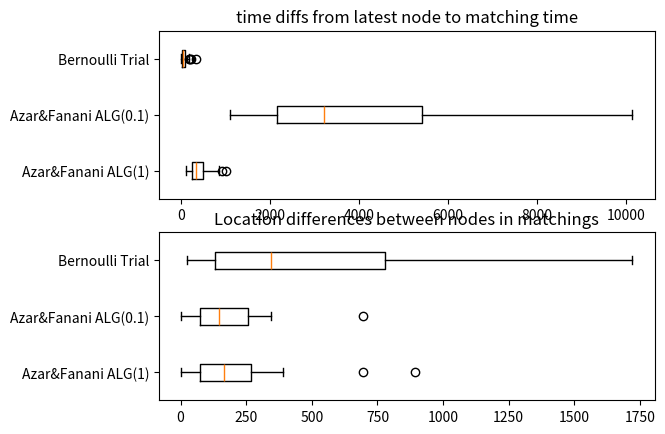
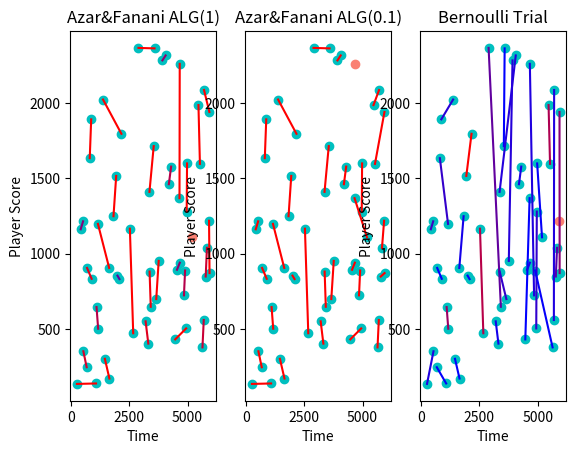

These charts were generated, in order, by the following Python code:
import random
import time
import matplotlib.pyplot as plt
import numpy as np
import time
import math

class Node():
    def __init__(self, loc, time):
        self.loc = loc
        self.t = time

    def __str__(self):
        return f"Node:l({self.loc}), t({self.t})"

    def __repr__(self):
        return self.__str__()

class AzarFananiNode(Node):
    def __init__(self, loc, time):
        super().__init__(loc, time)

    def __sub__(self, other):
        return abs(self.loc - other.loc) + abs(self.t - other.t)

class Space(list):
    def __init__(self):
        super().__init__()
        self.matchings = []
        self.title = "Default Space"

    def add(self, loc, t):
        self.append(Node(loc, t))

    def match(self, p, q):
        self.remove(p)
        self.remove(q)
        match = (p, q, t)
        self.matchings.append(match)
        return match

    def get_loc_diffs(self):
        diffs = []
        for m in self.matchings:
            diffs.append(abs(m[0].loc - m[1].loc))
        return diffs

    def get_t_diffs(self):
        diffs = []
        for m in self.matchings:
            later = max(m[0], m[1], key=lambda m: m.t)
            diffs.append(m[2] - later.t)
        return diffs

#https://link.springer.com/article/10.1007/s00224-019-09963-7
class AzarFananiSpace(Space):
    def __init__(self, E=1):
        super().__init__()
        self.title = f"Azar&Fanani ALG({E})"
        self.E = E
        
    def add(self, loc, t):
        self.append(AzarFananiNode(loc, t))
    
    def should_match(self, p, q, t):
        #print(t, "<>", p.t + ((p-q)/0.01), p.t + ((p-q)/0.1), p.t + ((p-q)/1))
        if p.t >= q.t and t == p.t + ((p-q)/self.E):
            return self.match(p, q)
        return False

class BTrialSpace(Space):
    def __init__(self, seed=time.time()):
        super().__init__()
        self.title = "Bernoulli Trial"
        random.seed(seed)

    #Since 1/x tends to 1 x approaches 1 from the right,
    #Then as the distance from p-q decreases, the fraction approaches 1
    #And thus should have a greater chance to match
    def should_match(self, p, q, t):
        chance = random.random()
        if 1/abs(p.loc-q.loc) >= chance: #I think mathematically I'm supposed to use <= to represent a bernoulli trial but I'm getting better results this way.
            return self.match(p, q)
        else:
            return False

def create_requests(seed, length, spawn_chance, min_loc, max_loc):
    random.seed(seed)
    l = []
    for i in range(0, length):
        if random.random() <= spawn_chance:
            l.append((random.randint(min_loc, max_loc), i))
        else:
            l.append(None)
    l = l + [None]*99999
    return l

def draw_data(spaces):
    fig = plt.figure()
    for n, space in enumerate(spaces):
        ax = fig.add_subplot(1, len(spaces), n+1)
        ax.set_xlabel("Time")
        ax.set_ylabel("Player Score")
        ax.set_title(space.title)
        xc = [(m[0].t, m[1].t) for m in space.matchings]
        yc = [(m[0].loc, m[1].loc) for m in space.matchings]
        ax.scatter(xc, yc, color='c')
        for n in space.matchings:
            later_node = max(n[0], n[1], key=lambda n: n.t)
            time_gap = n[2] - later_node.t #gap from later node
            redness = 1 if time_gap > 300 else time_gap/300
            ax.plot([n[0].t, n[1].t], [n[0].loc, n[1].loc], color=(redness, 0, 1-redness))
        ax.scatter([n.t for n in space], [n.loc for n in space], color='salmon') #Draw unmatched nodes
        print(f"Unmatched in {space.title}: {space}")
    plt.show()

def draw_stats(spaces):
    fig, (ax1, ax2) = plt.subplots(2)
    ax1.boxplot([space.get_t_diffs() for space in spaces], vert=False, labels=[space.title for space in spaces])
    ax1.set_title("time diffs from latest node to matching time")

    ax2.boxplot([space.get_loc_diffs() for space in spaces], vert=False, labels=[space.title for space in spaces])
    ax2.set_title("Location differences between nodes in matchings")

    plt.show()

reqs = create_requests(time.time(), 6000, 0.009, 100, 2400)
afspace = AzarFananiSpace(1)
afspace2 = AzarFananiSpace(0.1)
btspace = BTrialSpace()
spaces = [afspace, afspace2, btspace]
for t, r in enumerate(reqs):
    for space in spaces:
        if r:
            space.add(r[0], r[1])
        for node in space:
            for other in space:
                if node == other:
                    continue
                m = space.should_match(node, other, t)

draw_stats(spaces)
draw_data(spaces)
